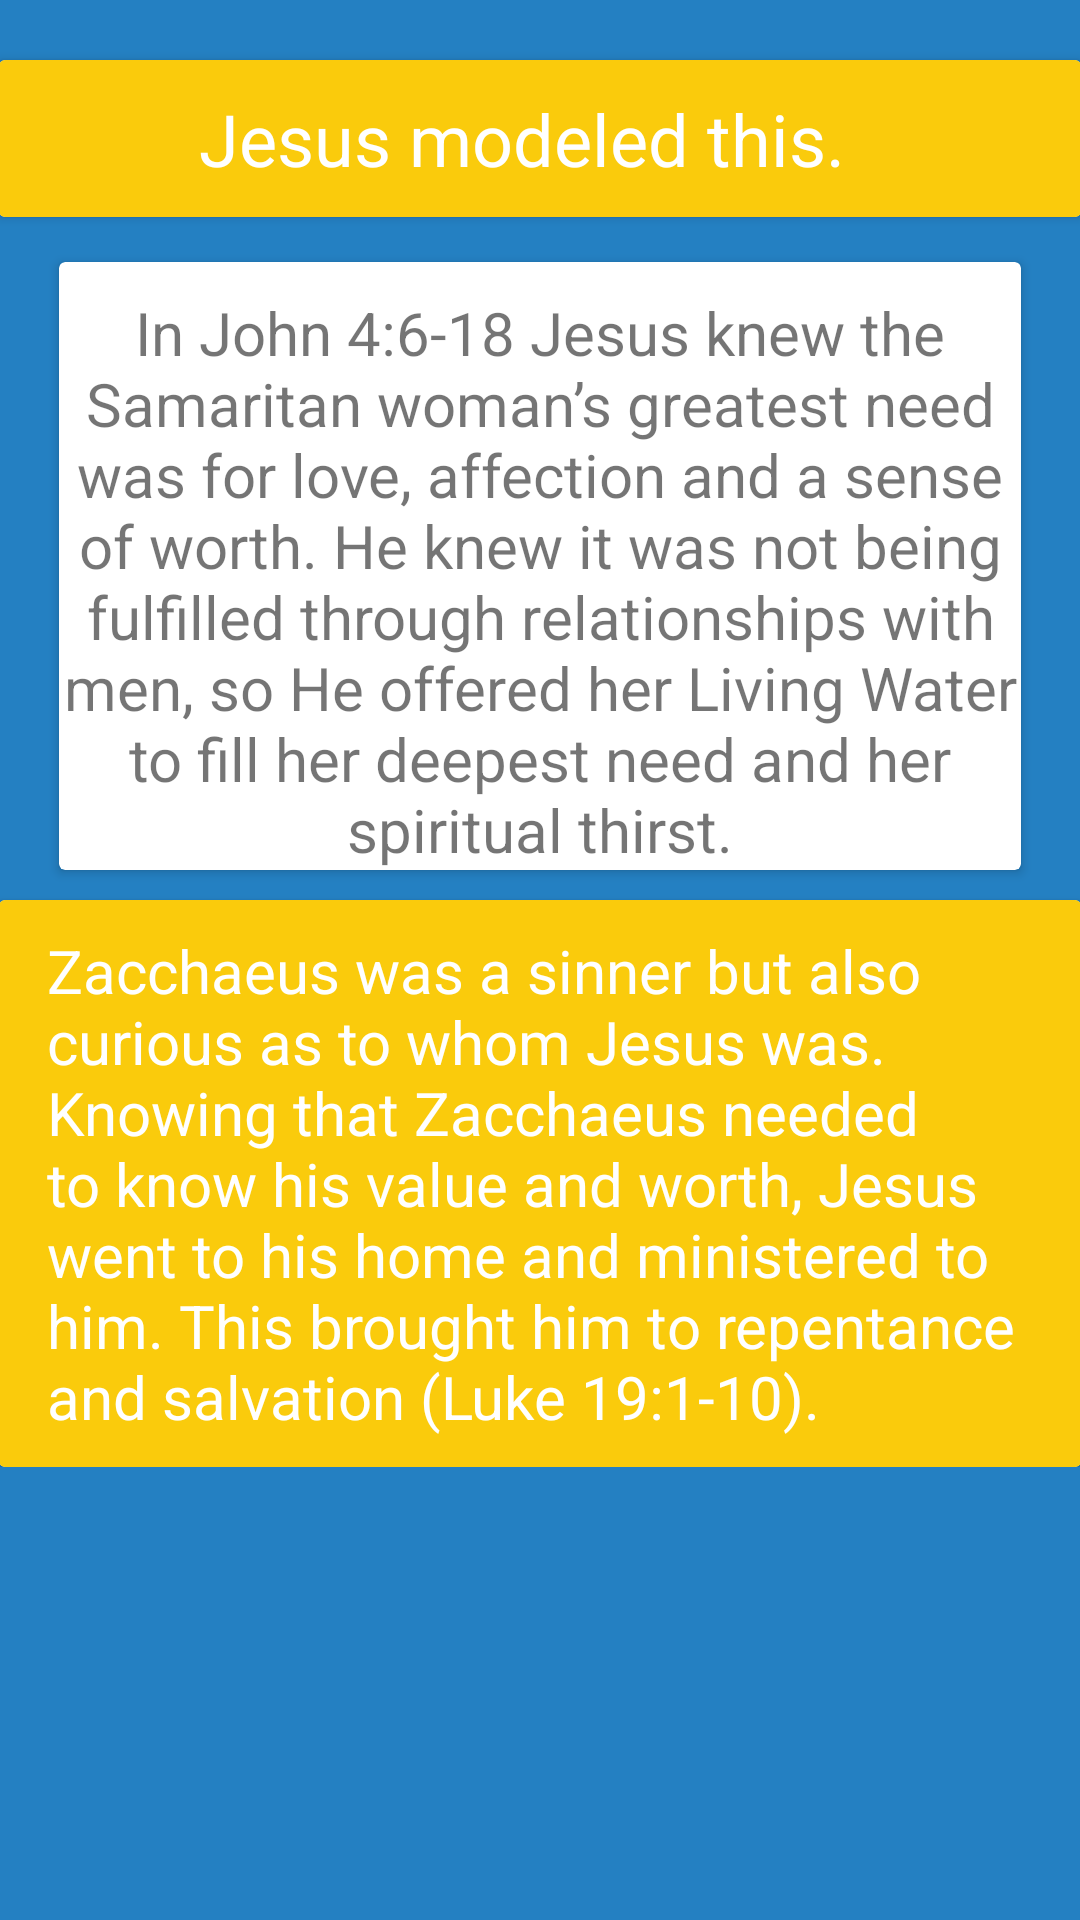

Write the Android layout XML for this screen, with the resource values it uses.
<!-- AndroidManifest.xml: application theme AppTheme -->
<!-- res/layout/learn_2.xml -->
<?xml version="1.0" encoding="utf-8"?>
<android.support.design.widget.CoordinatorLayout xmlns:android="http://schemas.android.com/apk/res/android"
    xmlns:app="http://schemas.android.com/apk/res-auto"
    xmlns:tools="http://schemas.android.com/tools"
    android:layout_width="match_parent"
    android:layout_height="match_parent"
    android:fitsSystemWindows="true"
    tools:context=".News_Detail">


    <RelativeLayout xmlns:android="http://schemas.android.com/apk/res/android"
        xmlns:app="http://schemas.android.com/apk/res-auto"
        xmlns:tools="http://schemas.android.com/tools"
        xmlns:card_view="http://schemas.android.com/apk/res-auto"
        android:layout_width="match_parent"
        android:layout_height="match_parent"
        android:paddingBottom="@dimen/activity_vertical_margin"
        android:paddingLeft="@dimen/activity_horizontal_margin"
        android:paddingRight="@dimen/activity_horizontal_margin"
        android:paddingTop="@dimen/activity_vertical_margin"
        app:layout_behavior="@string/appbar_scrolling_view_behavior"
        tools:context=".News_Detail"

        android:background="@color/colorBlue"
        >


        <android.support.v4.widget.NestedScrollView
            android:layout_width="match_parent"
            android:layout_height="match_parent"
            app:layout_behavior="@string/appbar_scrolling_view_behavior">

            <LinearLayout
                android:layout_width="match_parent"
                android:layout_height="match_parent"
                android:orientation="vertical"
                android:paddingTop="10dp">



                <android.support.v7.widget.CardView
                    android:layout_marginTop="10dp"
                    android:layout_width="match_parent"
                    android:layout_height="wrap_content"
                    >

                    <LinearLayout
                        style="@style/Widget.CardContent1"
                        android:layout_width="match_parent"
                        android:layout_height="wrap_content"
                        android:background="@color/colorOrange"
                        >

                        <TextView
                            android:layout_width="match_parent"
                            android:gravity="center"
                            android:layout_height="wrap_content"
                            android:textSize="24dp"
                            android:textColor="#fff"
                            android:text="Jesus modeled this.  "
                            android:textAppearance="@style/TextAppearance.AppCompat.Medium" />

                    </LinearLayout>

                </android.support.v7.widget.CardView>

                <android.support.v7.widget.CardView
                    android:layout_marginTop="15dp"
                    android:layout_width="match_parent"
                    android:layout_height="wrap_content"
                    android:layout_marginRight="20dp"
                    android:layout_marginLeft="20dp"

                    >
                    <LinearLayout
                        style="@style/Widget.CardContent4"
                        android:layout_width="match_parent"
                        android:layout_height="wrap_content"
                        android:gravity="center"
                        android:layout_gravity="center">
                        <TextView
                            android:gravity="center"
                            android:layout_gravity="center"
                            android:textSize="20dp"
                            android:layout_width="wrap_content"
                            android:layout_height="wrap_content"
                            android:text="In John 4:6-18 Jesus knew the Samaritan woman’s greatest need was for love, affection and a sense of worth. He knew it was not being fulfilled through relationships with men, so He offered her Living Water to fill her deepest need and her spiritual thirst."/>

                    </LinearLayout>
                </android.support.v7.widget.CardView>



                <android.support.v7.widget.CardView
                    android:layout_marginTop="10dp"
                    android:layout_width="match_parent"
                    android:layout_height="wrap_content"
                    >

                    <LinearLayout
                        style="@style/Widget.CardContent1"
                        android:layout_width="match_parent"
                        android:layout_height="wrap_content"
                        android:background="@color/colorOrange"
                        >

                        <TextView
                            android:layout_width="match_parent"
                            android:layout_height="wrap_content"
                            android:textSize="20dp"
                            android:textColor="#fff"
                            android:text="Zacchaeus was a sinner but also curious as to whom Jesus was. Knowing that Zacchaeus needed to know his value and worth, Jesus went to his home and ministered to him. This brought him to repentance and salvation (Luke 19:1-10)."
                            android:textAppearance="@style/TextAppearance.AppCompat.Medium" />

                    </LinearLayout>

                </android.support.v7.widget.CardView>


            </LinearLayout>
        </android.support.v4.widget.NestedScrollView>

    </RelativeLayout>



</android.support.design.widget.CoordinatorLayout>
<!-- resources referenced by this layout -->
<resources>
  <color name="colorBlue">#2480c2</color>
  <color name="colorOrange">#facb0c</color>
  <style name="Widget.CardContent1" parent="android:Widget">
          <item name="android:paddingLeft">16dp</item>
          <item name="android:paddingRight">16dp</item>
          <item name="android:paddingTop">10dp</item>
          <item name="android:paddingBottom">10dp</item>
          <item name="android:orientation">vertical</item>
      </style>
  <style name="Widget.CardContent4" parent="android:Widget">
          <item name="android:paddingLeft">0dp</item>
          <item name="android:paddingRight">0dp</item>
          <item name="android:paddingTop">10dp</item>
          <item name="android:orientation">vertical</item>
      </style>
  <style name="AppTheme" parent="Theme.AppCompat.Light.DarkActionBar">
          
          <item name="colorPrimary">@color/colorBlue</item>
          <item name="colorPrimaryDark">@color/colorOrange</item>
          <item name="colorAccent">@color/colorAccent</item>
      </style>
  <color name="colorAccent">#FF4081</color>
</resources>
